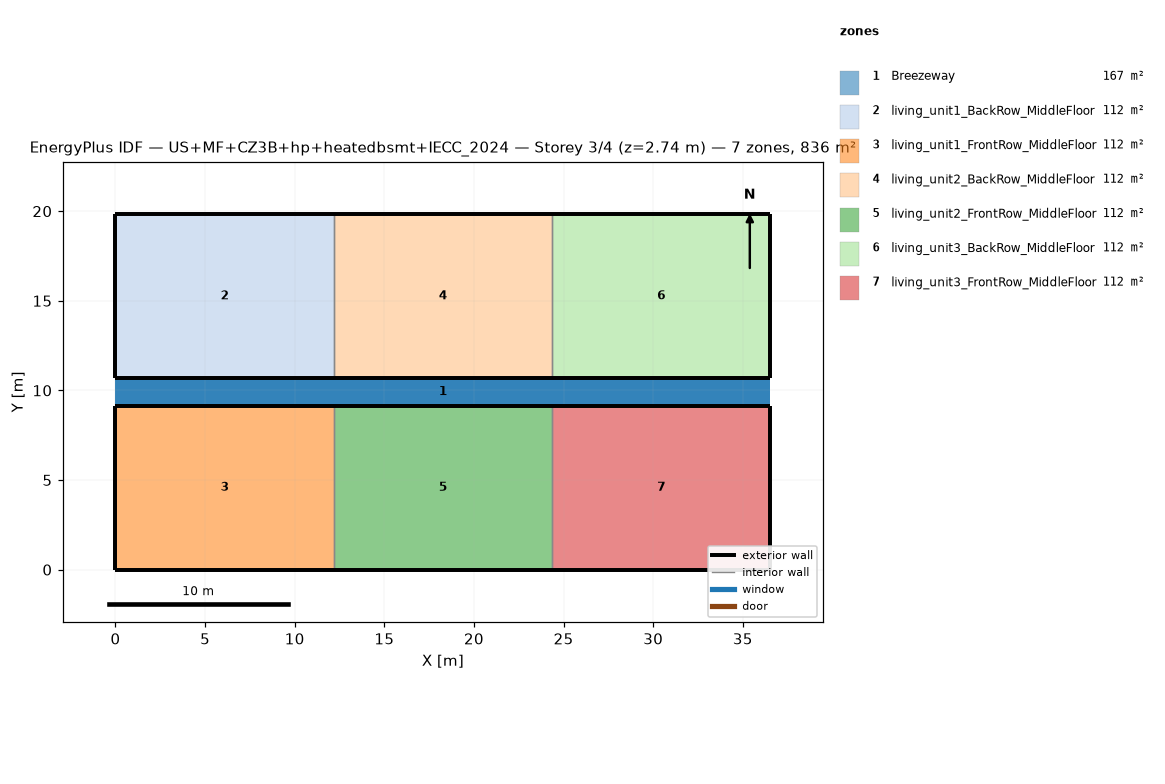
=== STOREY PLAN SPEC (per zone: floor XY polygon, exterior-wall plan segments, windows/doors) ===
zone 1: Breezeway  (167.0 m²)
  floor: (36.54, 9.16) (0.00, 9.16) (0.00, 10.68) (36.54, 10.68)
  floor: (36.54, 9.16) (0.00, 9.16) (0.00, 10.68) (36.54, 10.68)
  floor: (36.54, 9.16) (0.00, 9.16) (0.00, 10.68) (36.54, 10.68)
zone 2: living_unit1_BackRow_MiddleFloor  (111.5 m²)
  floor: (12.18, 10.68) (0.00, 10.68) (0.00, 19.84) (12.18, 19.84)
  exterior wall: (0.00, 10.68) – (12.18, 10.68)  [12.2 m]
  exterior wall: (12.18, 19.84) – (0.00, 19.84)  [12.2 m]
  exterior wall: (0.00, 19.84) – (0.00, 10.68)  [9.2 m]
  interior walls: 1
zone 3: living_unit1_FrontRow_MiddleFloor  (111.5 m²)
  floor: (12.18, 0.00) (0.00, 0.00) (0.00, 9.16) (12.18, 9.16)
  exterior wall: (0.00, 0.00) – (12.18, 0.00)  [12.2 m]
  exterior wall: (12.18, 9.16) – (0.00, 9.16)  [12.2 m]
  exterior wall: (0.00, 9.16) – (0.00, 0.00)  [9.2 m]
  interior walls: 1
zone 4: living_unit2_BackRow_MiddleFloor  (111.5 m²)
  floor: (24.36, 10.68) (12.18, 10.68) (12.18, 19.84) (24.36, 19.84)
  exterior wall: (12.18, 10.68) – (24.36, 10.68)  [12.2 m]
  exterior wall: (24.36, 19.84) – (12.18, 19.84)  [12.2 m]
  interior walls: 2
zone 5: living_unit2_FrontRow_MiddleFloor  (111.5 m²)
  floor: (24.36, 0.00) (12.18, 0.00) (12.18, 9.16) (24.36, 9.16)
  exterior wall: (12.18, 0.00) – (24.36, 0.00)  [12.2 m]
  exterior wall: (24.36, 9.16) – (12.18, 9.16)  [12.2 m]
  interior walls: 2
zone 6: living_unit3_BackRow_MiddleFloor  (111.5 m²)
  floor: (36.54, 10.68) (24.36, 10.68) (24.36, 19.84) (36.54, 19.84)
  exterior wall: (24.36, 10.68) – (36.54, 10.68)  [12.2 m]
  exterior wall: (36.54, 10.68) – (36.54, 19.84)  [9.2 m]
  exterior wall: (36.54, 19.84) – (24.36, 19.84)  [12.2 m]
  interior walls: 1
zone 7: living_unit3_FrontRow_MiddleFloor  (111.5 m²)
  floor: (36.54, 0.00) (24.36, 0.00) (24.36, 9.16) (36.54, 9.16)
  exterior wall: (24.36, 0.00) – (36.54, 0.00)  [12.2 m]
  exterior wall: (36.54, 0.00) – (36.54, 9.16)  [9.2 m]
  exterior wall: (36.54, 9.16) – (24.36, 9.16)  [12.2 m]
  interior walls: 1

=== DERIVED (storey summary) ===
Building: US+MF+CZ3B+hp+heatedbsmt+IECC_2024
Storey: 3 of 4  (floor level z = 2.74 m)
Storey gross floor area: 836.2 m²
Zones on this storey: 7
  - Breezeway: floor 167.0 m²
  - living_unit1_BackRow_MiddleFloor: floor 111.5 m²; exterior wall 33.5 m (86.9 m²); WWR 0.0%
  - living_unit1_FrontRow_MiddleFloor: floor 111.5 m²; exterior wall 33.5 m (86.9 m²); WWR 0.0%
  - living_unit2_BackRow_MiddleFloor: floor 111.5 m²; exterior wall 24.4 m (63.1 m²); WWR 0.0%
  - living_unit2_FrontRow_MiddleFloor: floor 111.5 m²; exterior wall 24.4 m (63.1 m²); WWR 0.0%
  - living_unit3_BackRow_MiddleFloor: floor 111.5 m²; exterior wall 33.5 m (86.9 m²); WWR 0.0%
  - living_unit3_FrontRow_MiddleFloor: floor 111.5 m²; exterior wall 33.5 m (86.9 m²); WWR 0.0%
Zone adjacency (shared interzone walls):
  - living_unit1_BackRow_MiddleFloor ↔ living_unit2_BackRow_MiddleFloor
  - living_unit1_FrontRow_MiddleFloor ↔ living_unit2_FrontRow_MiddleFloor
  - living_unit2_BackRow_MiddleFloor ↔ living_unit3_BackRow_MiddleFloor
  - living_unit2_FrontRow_MiddleFloor ↔ living_unit3_FrontRow_MiddleFloor